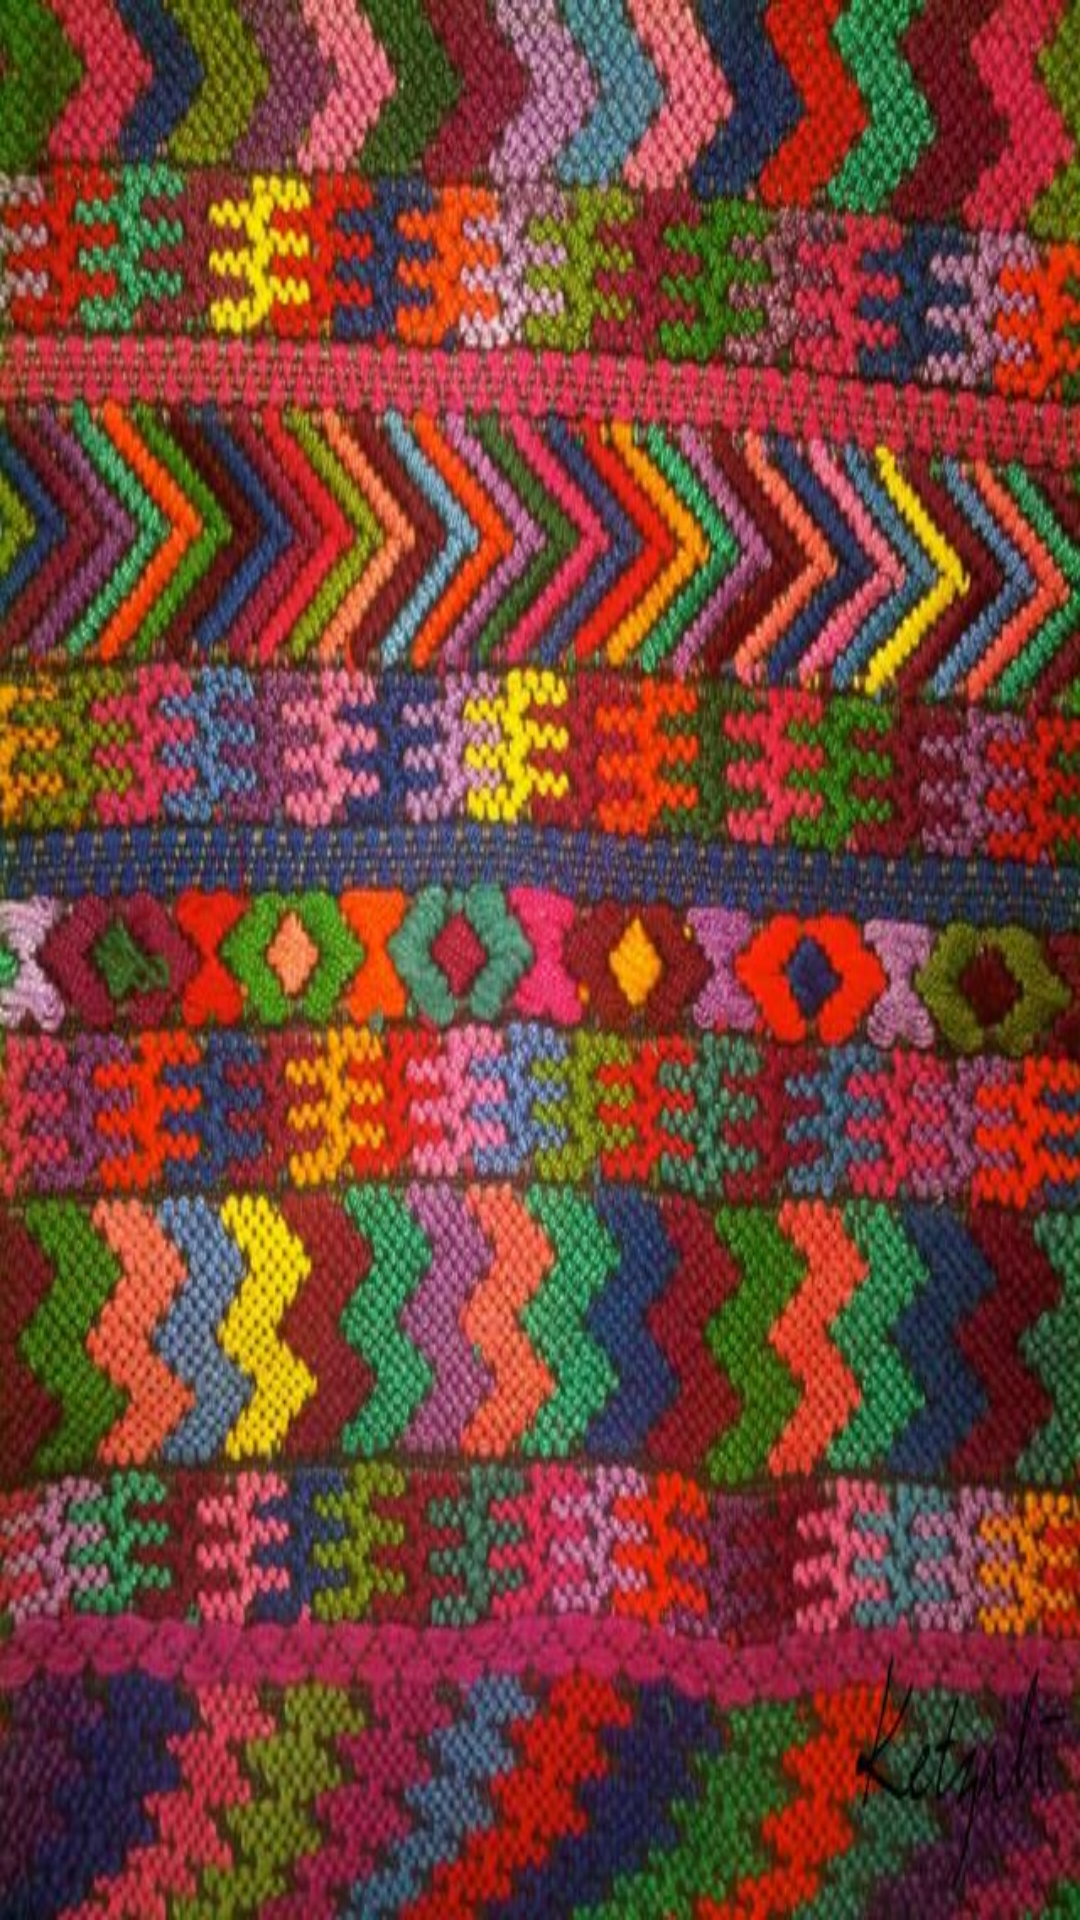

The Android layout XML behind this screen, and the referenced resources:
<!-- AndroidManifest.xml: application theme AppTheme -->
<!-- res/layout/activity_splash__screen.xml -->
<?xml version="1.0" encoding="utf-8"?>
<RelativeLayout xmlns:android="http://schemas.android.com/apk/res/android"
    xmlns:tools="http://schemas.android.com/tools"
    android:layout_width="match_parent"
    android:layout_height="match_parent"
    android:paddingBottom="@dimen/activity_vertical_margin"
    android:paddingLeft="@dimen/activity_horizontal_margin"
    android:paddingRight="@dimen/activity_horizontal_margin"
    android:paddingTop="@dimen/activity_vertical_margin"
    android:background="@drawable/fondo3"
    tools:context="yvqs.app.novatek.com.yvosquesabes.Splash_Screen">

</RelativeLayout>
<!-- resources referenced by this layout -->
<resources>
  <dimen name="activity_horizontal_margin">16dp</dimen>
  <dimen name="activity_vertical_margin">16dp</dimen>
  <!-- drawable fondo3: jpg bitmap (drawable, 102754 bytes) -->
  <style name="AppTheme" parent="Theme.AppCompat.Light.NoActionBar">
          
          <item name="colorPrimary">@color/primary</item>
          <item name="colorPrimaryDark">@color/primary_dark</item>
          <item name="colorAccent">@color/accent</item>
      </style>
  <color name="primary">#03A9F4</color>
  <color name="primary_dark">#0288D1</color>
  <color name="accent">#9E9E9E</color>
</resources>
